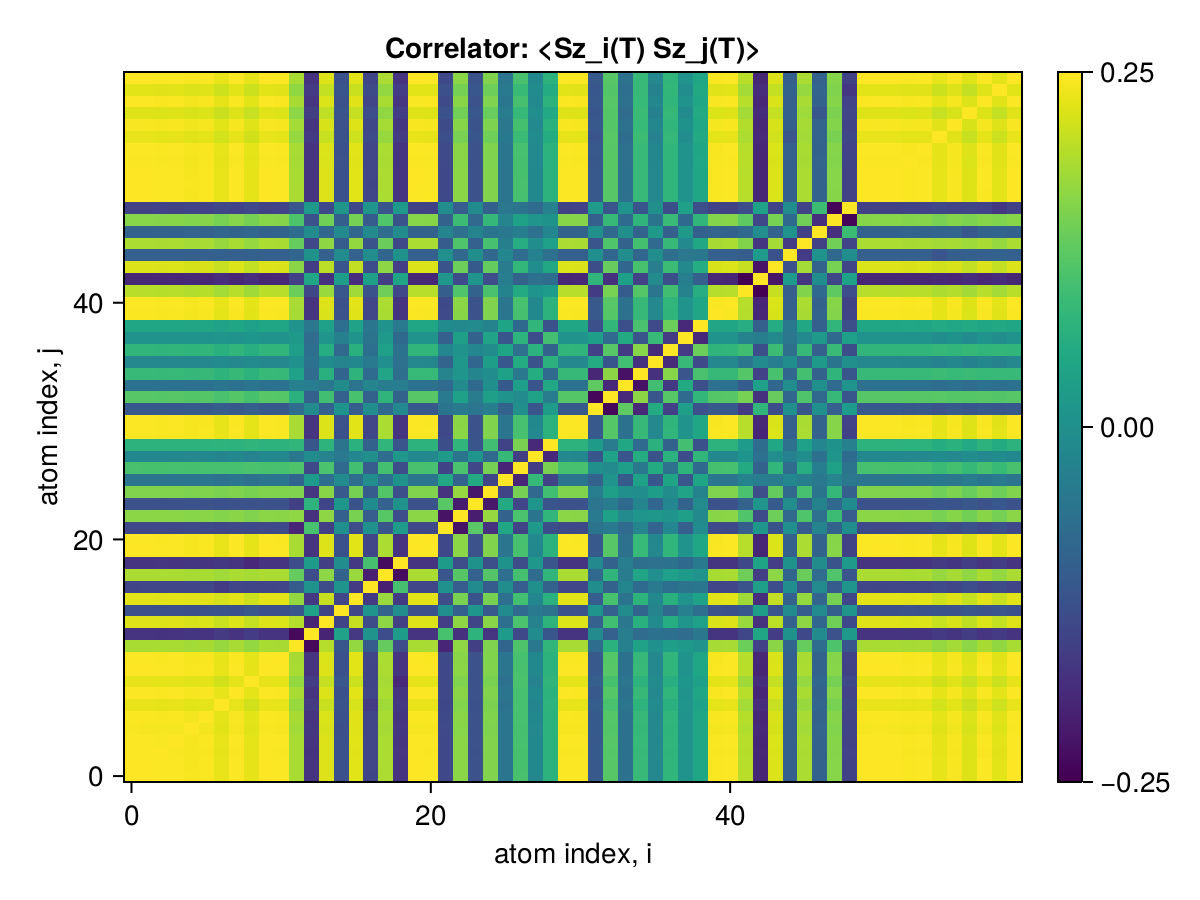

Source data for this figure (header and first rows):
x1, x2, x3, x4, x5, x6, x7, x8, x9, x10, x11, x12, x13, x14, x15, x16, x17, x18, x19, x20, x21, x22, x23, x24
0.25, 0.2498, 0.2484, 0.2494, 0.2452, 0.2478, 0.2354, 0.249, 0.2337, 0.25, 0.2486, 0.1937, -0.126, 0.2278, -0.08221, 0.2319, -0.1004, 0.1955, -0.1261, 0.2498, 0.2492, -0.09477, 0.1737, -0.08173
0.2498, 0.25, 0.2483, 0.2493, 0.2451, 0.2477, 0.2353, 0.2489, 0.2336, 0.2499, 0.2485, 0.1937, -0.1259, 0.2277, -0.08217, 0.2318, -0.1003, 0.1955, -0.126, 0.2497, 0.2491, -0.09473, 0.1736, -0.08169
0.2484, 0.2483, 0.25, 0.2479, 0.2437, 0.2463, 0.2339, 0.2475, 0.2322, 0.2484, 0.247, 0.1938, -0.1272, 0.2269, -0.08206, 0.2306, -0.09971, 0.1943, -0.1251, 0.2483, 0.2477, -0.0957, 0.1735, -0.0822
0.2494, 0.2493, 0.2479, 0.25, 0.2446, 0.2473, 0.2349, 0.2485, 0.2332, 0.2494, 0.248, 0.1935, -0.1259, 0.2274, -0.08212, 0.2315, -0.1002, 0.1951, -0.1258, 0.2493, 0.2487, -0.09477, 0.1734, -0.0817
0.2452, 0.2451, 0.2437, 0.2446, 0.25, 0.2431, 0.2307, 0.2443, 0.2289, 0.2452, 0.2438, 0.1891, -0.1228, 0.2236, -0.08644, 0.2292, -0.09964, 0.1917, -0.1231, 0.245, 0.2444, -0.09414, 0.171, -0.0812
0.2478, 0.2477, 0.2463, 0.2473, 0.2431, 0.25, 0.2333, 0.2469, 0.2316, 0.2478, 0.2465, 0.1926, -0.1255, 0.2261, -0.08185, 0.2301, -0.09955, 0.1938, -0.1248, 0.2477, 0.2471, -0.09457, 0.1726, -0.08152
0.2354, 0.2353, 0.2339, 0.2349, 0.2307, 0.2333, 0.25, 0.2345, 0.2192, 0.2355, 0.2341, 0.1817, -0.1164, 0.2138, -0.07775, 0.2232, -0.1139, 0.1872, -0.1203, 0.2353, 0.2347, -0.09803, 0.1683, -0.08329
0.249, 0.2489, 0.2475, 0.2485, 0.2443, 0.2469, 0.2345, 0.25, 0.2328, 0.249, 0.2476, 0.1932, -0.1258, 0.2271, -0.08204, 0.2311, -0.1001, 0.1948, -0.1256, 0.2489, 0.2483, -0.09473, 0.1732, -0.08167
0.2337, 0.2336, 0.2322, 0.2332, 0.2289, 0.2316, 0.2192, 0.2328, 0.25, 0.2337, 0.2324, 0.1796, -0.115, 0.2118, -0.07096, 0.2159, -0.1013, 0.1919, -0.1409, 0.2335, 0.233, -0.09673, 0.1666, -0.08094
0.25, 0.2499, 0.2484, 0.2494, 0.2452, 0.2478, 0.2355, 0.249, 0.2337, 0.25, 0.2486, 0.1937, -0.126, 0.2279, -0.08221, 0.2319, -0.1004, 0.1956, -0.1261, 0.2498, 0.2492, -0.09477, 0.1737, -0.08173
0.2486, 0.2485, 0.247, 0.248, 0.2438, 0.2465, 0.2341, 0.2476, 0.2324, 0.2486, 0.25, 0.1924, -0.1252, 0.2266, -0.08199, 0.2308, -0.1002, 0.1946, -0.1256, 0.2484, 0.2478, -0.0946, 0.1729, -0.08156
0.1937, 0.1937, 0.1938, 0.1935, 0.1891, 0.1926, 0.1817, 0.1932, 0.1796, 0.1937, 0.1924, 0.25, -0.1819, 0.2008, -0.07459, 0.1791, -0.06599, 0.1462, -0.0903, 0.1936, 0.1931, -0.1461, 0.1765, -0.1095
-0.126, -0.1259, -0.1272, -0.1259, -0.1228, -0.1255, -0.1164, -0.1258, -0.115, -0.126, -0.1252, -0.1819, 0.25, -0.148, 0.06166, -0.1191, 0.03666, -0.08994, 0.0514, -0.1259, -0.1256, 0.1218, -0.1306, 0.09387
0.2278, 0.2277, 0.2269, 0.2274, 0.2236, 0.2261, 0.2138, 0.2271, 0.2118, 0.2279, 0.2266, 0.2008, -0.148, 0.25, -0.1039, 0.2128, -0.08886, 0.1751, -0.1099, 0.2277, 0.2271, -0.1122, 0.1761, -0.1008
-0.08221, -0.08217, -0.08206, -0.08212, -0.08644, -0.08185, -0.07775, -0.08204, -0.07096, -0.08221, -0.08199, -0.07459, 0.06166, -0.1039, 0.25, -0.1, 0.03708, -0.05412, 0.02535, -0.08214, -0.08186, 0.02751, -0.05784, 0.03982
0.2319, 0.2318, 0.2306, 0.2315, 0.2292, 0.2301, 0.2232, 0.2311, 0.2159, 0.2319, 0.2308, 0.1791, -0.1191, 0.2128, -0.1, 0.25, -0.1182, 0.1838, -0.1182, 0.2318, 0.2312, -0.08763, 0.1608, -0.07855
-0.1004, -0.1003, -0.09971, -0.1002, -0.09964, -0.09955, -0.1139, -0.1001, -0.1013, -0.1004, -0.1002, -0.06599, 0.03666, -0.08886, 0.03708, -0.1182, 0.25, -0.1542, 0.1205, -0.1003, -0.09989, 0.0311, -0.06309, 0.01977
0.1955, 0.1955, 0.1943, 0.1951, 0.1917, 0.1938, 0.1872, 0.1948, 0.1919, 0.1956, 0.1946, 0.1462, -0.08994, 0.1751, -0.05412, 0.1838, -0.1542, 0.25, -0.1802, 0.1954, 0.1948, -0.07633, 0.135, -0.05693
-0.1261, -0.126, -0.1251, -0.1258, -0.1231, -0.1248, -0.1203, -0.1256, -0.1409, -0.1261, -0.1256, -0.0903, 0.0514, -0.1099, 0.02535, -0.1182, 0.1205, -0.1802, 0.25, -0.1261, -0.1255, 0.05195, -0.08778, 0.03334
0.2498, 0.2497, 0.2483, 0.2493, 0.245, 0.2477, 0.2353, 0.2489, 0.2335, 0.2498, 0.2484, 0.1936, -0.1259, 0.2277, -0.08214, 0.2318, -0.1003, 0.1954, -0.1261, 0.25, 0.249, -0.09469, 0.1736, -0.08167
0.2492, 0.2491, 0.2477, 0.2487, 0.2444, 0.2471, 0.2347, 0.2483, 0.233, 0.2492, 0.2478, 0.1931, -0.1256, 0.2271, -0.08186, 0.2312, -0.09989, 0.1948, -0.1255, 0.249, 0.25, -0.09548, 0.1733, -0.08161
-0.09477, -0.09473, -0.0957, -0.09477, -0.09414, -0.09457, -0.09803, -0.09473, -0.09673, -0.09477, -0.0946, -0.1461, 0.1218, -0.1122, 0.02751, -0.08763, 0.0311, -0.07633, 0.05195, -0.09469, -0.09548, 0.25, -0.1707, 0.1367
0.1737, 0.1736, 0.1735, 0.1734, 0.171, 0.1726, 0.1683, 0.1732, 0.1666, 0.1737, 0.1729, 0.1765, -0.1306, 0.1761, -0.05784, 0.1608, -0.06309, 0.135, -0.08778, 0.1736, 0.1733, -0.1707, 0.25, -0.1577
-0.08173, -0.08169, -0.0822, -0.0817, -0.0812, -0.08152, -0.08329, -0.08167, -0.08094, -0.08173, -0.08156, -0.1095, 0.09387, -0.1008, 0.03982, -0.07855, 0.01977, -0.05693, 0.03334, -0.08167, -0.08161, 0.1367, -0.1577, 0.25
0.1669, 0.1669, 0.1667, 0.1667, 0.1644, 0.1659, 0.1627, 0.1665, 0.1612, 0.167, 0.1663, 0.1653, -0.125, 0.1724, -0.06924, 0.1592, -0.06554, 0.1315, -0.08616, 0.1668, 0.1664, -0.1283, 0.1807, -0.1645
-0.01881, -0.01879, -0.01948, -0.0189, -0.02009, -0.01905, -0.02572, -0.01895, -0.02736, -0.0188, -0.0191, -0.04885, 0.04956, -0.03268, 0.02032, -0.03338, 0.02269, -0.03409, 0.03286, -0.01884, -0.01854, 0.07179, -0.05228, 0.07739
0.1217, 0.1216, 0.1216, 0.1215, 0.12, 0.1209, 0.1213, 0.1214, 0.1237, 0.1217, 0.1213, 0.1277, -0.09655, 0.1248, -0.04094, 0.1176, -0.06356, 0.1183, -0.08854, 0.1216, 0.121, -0.1048, 0.1247, -0.09916
0.01513, 0.01513, 0.01449, 0.01505, 0.01428, 0.01489, 0.0082, 0.01499, 0.003086, 0.01514, 0.01481, -0.0156, 0.02025, 0.004478, -0.01117, 0.009855, 0.02896, -0.03599, 0.04183, 0.01505, 0.01544, 0.04576, -0.02227, 0.03782
0.09338, 0.09334, 0.09336, 0.09324, 0.09218, 0.09273, 0.09358, 0.09313, 0.0961, 0.09338, 0.09306, 0.09922, -0.07409, 0.09473, -0.02497, 0.08995, -0.0527, 0.09808, -0.07693, 0.09338, 0.09283, -0.0866, 0.09837, -0.07675
0.2493, 0.2492, 0.2478, 0.2488, 0.2445, 0.2472, 0.2348, 0.2484, 0.2331, 0.2493, 0.2479, 0.1932, -0.1257, 0.2273, -0.08196, 0.2313, -0.1001, 0.195, -0.1257, 0.2492, 0.2486, -0.09454, 0.1732, -0.08151
0.2486, 0.2485, 0.2471, 0.2481, 0.2439, 0.2465, 0.2342, 0.2477, 0.2325, 0.2487, 0.2473, 0.1928, -0.1254, 0.2267, -0.08175, 0.2307, -0.09986, 0.1946, -0.1255, 0.2485, 0.2479, -0.09446, 0.1728, -0.08146
-0.06929, -0.06927, -0.0685, -0.06913, -0.06727, -0.06869, -0.06082, -0.06901, -0.05923, -0.0693, -0.06881, -0.03435, 0.01817, -0.05536, 0.03698, -0.0622, 0.02569, -0.0418, 0.01617, -0.0692, -0.0693, -0.02179, -0.01069, -0.01973
0.1344, 0.1343, 0.1333, 0.1341, 0.1312, 0.1332, 0.1232, 0.1338, 0.1216, 0.1344, 0.1335, 0.08988, -0.05627, 0.116, -0.05671, 0.1222, -0.05234, 0.09616, -0.05349, 0.1342, 0.1341, -0.01172, 0.05982, -0.007919
-0.02711, -0.02711, -0.02654, -0.02703, -0.02587, -0.02684, -0.02075, -0.02697, -0.01939, -0.02712, -0.02684, 8.839500820476522e-6, -0.005223, -0.01611, 0.02232, -0.02299, 0.009229, -0.008288, -0.005465, -0.02704, -0.02727, -0.04089, 0.01892, -0.03968
0.1057, 0.1056, 0.1047, 0.1054, 0.1029, 0.1048, 0.09493, 0.1052, 0.09297, 0.1057, 0.105, 0.06281, -0.03695, 0.08839, -0.04886, 0.09529, -0.03812, 0.06815, -0.03234, 0.1055, 0.1056, 0.00736, 0.03912, 0.009478
0.01362, 0.01361, 0.01394, 0.01361, 0.01397, 0.01356, 0.01745, 0.01362, 0.01898, 0.01361, 0.01367, 0.03088, -0.0256, 0.01973, 0.006595, 0.01485, -0.01176, 0.0267, -0.02837, 0.01366, 0.01335, -0.05173, 0.04111, -0.04661
0.0983, 0.09827, 0.09729, 0.09806, 0.09577, 0.09742, 0.08776, 0.09789, 0.08534, 0.09831, 0.09763, 0.0554, -0.03066, 0.08229, -0.04424, 0.08859, -0.03145, 0.05911, -0.02592, 0.09818, 0.09824, 0.01046, 0.03616, 0.01024
0.03575, 0.03573, 0.03595, 0.03571, 0.03564, 0.03551, 0.03831, 0.03568, 0.04016, 0.03575, 0.03568, 0.0483, -0.03704, 0.03881, -0.0008873, 0.03514, -0.02463, 0.04723, -0.04247, 0.03578, 0.03544, -0.0603, 0.05615, -0.05341
0.07037, 0.07035, 0.06953, 0.07019, 0.06846, 0.06971, 0.06169, 0.07006, 0.05916, 0.07038, 0.06986, 0.034, -0.0164, 0.0578, -0.03359, 0.06314, -0.01803, 0.03613, -0.01152, 0.07028, 0.07037, 0.0199, 0.01707, 0.01871
0.2476, 0.2475, 0.2461, 0.2471, 0.2429, 0.2455, 0.2332, 0.2467, 0.2315, 0.2477, 0.2463, 0.1919, -0.1248, 0.2257, -0.0816, 0.2298, -0.09939, 0.1936, -0.1247, 0.2475, 0.2469, -0.09371, 0.172, -0.08094
0.2494, 0.2493, 0.2479, 0.2489, 0.2446, 0.2473, 0.2349, 0.2485, 0.2332, 0.2494, 0.248, 0.1933, -0.1257, 0.2274, -0.08201, 0.2314, -0.1002, 0.1951, -0.1258, 0.2492, 0.2487, -0.09461, 0.1733, -0.08159
0.2032, 0.2031, 0.2018, 0.2027, 0.199, 0.2015, 0.1899, 0.2024, 0.188, 0.2032, 0.202, 0.1515, -0.09773, 0.1828, -0.07232, 0.1875, -0.07926, 0.1537, -0.09482, 0.203, 0.2026, -0.06125, 0.1293, -0.05322
-0.1453, -0.1452, -0.1443, -0.145, -0.1423, -0.1441, -0.1357, -0.1447, -0.1344, -0.1453, -0.1445, -0.1084, 0.07049, -0.1306, 0.05311, -0.1339, 0.05653, -0.1095, 0.06695, -0.1452, -0.1449, 0.04272, -0.09119, 0.03766
0.2268, 0.2267, 0.2254, 0.2263, 0.2224, 0.2249, 0.213, 0.226, 0.2112, 0.2269, 0.2256, 0.1732, -0.1124, 0.2056, -0.07725, 0.21, -0.08996, 0.1751, -0.1109, 0.2267, 0.2262, -0.07894, 0.1521, -0.06823
-0.06029, -0.06027, -0.05999, -0.06017, -0.05915, -0.05982, -0.05728, -0.06009, -0.05718, -0.0603, -0.05998, -0.04945, 0.0335, -0.05538, 0.02031, -0.05586, 0.0253, -0.04876, 0.03193, -0.06026, -0.0601, 0.02699, -0.04383, 0.0241
0.1947, 0.1946, 0.1934, 0.1942, 0.1908, 0.193, 0.1826, 0.1939, 0.181, 0.1947, 0.1936, 0.1473, -0.0949, 0.1759, -0.06612, 0.1801, -0.07787, 0.1503, -0.09511, 0.1945, 0.1941, -0.06517, 0.1288, -0.05543
-0.05252, -0.0525, -0.05207, -0.05239, -0.05137, -0.05204, -0.04819, -0.0523, -0.04737, -0.05252, -0.05218, -0.03457, 0.0203, -0.04565, 0.01882, -0.04809, 0.01934, -0.03701, 0.02126, -0.05247, -0.05242, 0.007676, -0.02812, 0.005759
0.1709, 0.1708, 0.1697, 0.1705, 0.1675, 0.1694, 0.1597, 0.1703, 0.1579, 0.1709, 0.1699, 0.1268, -0.08075, 0.1541, -0.05883, 0.158, -0.06558, 0.1283, -0.07947, 0.1708, 0.1704, -0.05209, 0.1103, -0.04445
-0.1061, -0.106, -0.1053, -0.1058, -0.1039, -0.1052, -0.09832, -0.1057, -0.09682, -0.1061, -0.1055, -0.07501, 0.04669, -0.09459, 0.03839, -0.09781, 0.03889, -0.07617, 0.04496, -0.106, -0.1058, 0.02426, -0.06327, 0.02072
0.2495, 0.2494, 0.248, 0.249, 0.2448, 0.2474, 0.2351, 0.2486, 0.2333, 0.2496, 0.2482, 0.1934, -0.1258, 0.2275, -0.0821, 0.2315, -0.1002, 0.1952, -0.1258, 0.2494, 0.2488, -0.09455, 0.1734, -0.08155
0.2499, 0.2499, 0.2484, 0.2494, 0.2452, 0.2478, 0.2354, 0.249, 0.2337, 0.25, 0.2486, 0.1937, -0.126, 0.2278, -0.08221, 0.2319, -0.1004, 0.1955, -0.1261, 0.2498, 0.2492, -0.09477, 0.1737, -0.08172
0.2499, 0.2498, 0.2484, 0.2493, 0.2451, 0.2478, 0.2354, 0.249, 0.2336, 0.2499, 0.2485, 0.1937, -0.126, 0.2278, -0.08219, 0.2319, -0.1003, 0.1955, -0.126, 0.2497, 0.2491, -0.09474, 0.1736, -0.0817
0.2478, 0.2477, 0.2463, 0.2473, 0.2431, 0.2457, 0.2334, 0.2469, 0.2317, 0.2479, 0.2465, 0.1919, -0.1248, 0.2258, -0.0817, 0.2299, -0.09945, 0.1937, -0.1247, 0.2477, 0.2471, -0.09349, 0.1718, -0.08065
0.2489, 0.2488, 0.2474, 0.2484, 0.2442, 0.2468, 0.2345, 0.248, 0.2327, 0.249, 0.2476, 0.1929, -0.1254, 0.2269, -0.08193, 0.231, -0.09993, 0.1947, -0.1255, 0.2488, 0.2482, -0.09424, 0.1729, -0.08129
0.2345, 0.2344, 0.233, 0.234, 0.2299, 0.2325, 0.2205, 0.2336, 0.2188, 0.2345, 0.2332, 0.1805, -0.1172, 0.2133, -0.07835, 0.2174, -0.09354, 0.1821, -0.1164, 0.2343, 0.2338, -0.08551, 0.1605, -0.07385
0.2458, 0.2457, 0.2443, 0.2453, 0.2411, 0.2437, 0.2315, 0.2449, 0.2298, 0.2458, 0.2444, 0.1903, -0.1238, 0.224, -0.08106, 0.2281, -0.09858, 0.192, -0.1236, 0.2457, 0.2451, -0.0927, 0.1705, -0.08003
0.2286, 0.2285, 0.2272, 0.2281, 0.2242, 0.2267, 0.2149, 0.2278, 0.2131, 0.2286, 0.2273, 0.1753, -0.1136, 0.2077, -0.07666, 0.2119, -0.0909, 0.1769, -0.1127, 0.2285, 0.2279, -0.0821, 0.1558, -0.07107
0.2481, 0.248, 0.2466, 0.2476, 0.2434, 0.246, 0.2337, 0.2472, 0.232, 0.2481, 0.2468, 0.1922, -0.125, 0.2262, -0.08169, 0.2302, -0.09959, 0.194, -0.125, 0.248, 0.2474, -0.09387, 0.1723, -0.08098
0.2315, 0.2315, 0.2301, 0.231, 0.2271, 0.2296, 0.2178, 0.2307, 0.216, 0.2316, 0.2303, 0.1782, -0.1156, 0.2106, -0.07725, 0.2147, -0.09225, 0.1797, -0.1148, 0.2314, 0.2309, -0.08459, 0.1588, -0.07331
0.25, 0.2499, 0.2485, 0.2494, 0.2452, 0.2479, 0.2355, 0.2491, 0.2337, 0.25, 0.2486, 0.1938, -0.126, 0.2279, -0.08222, 0.2319, -0.1004, 0.1956, -0.1261, 0.2498, 0.2492, -0.09477, 0.1737, -0.08173
